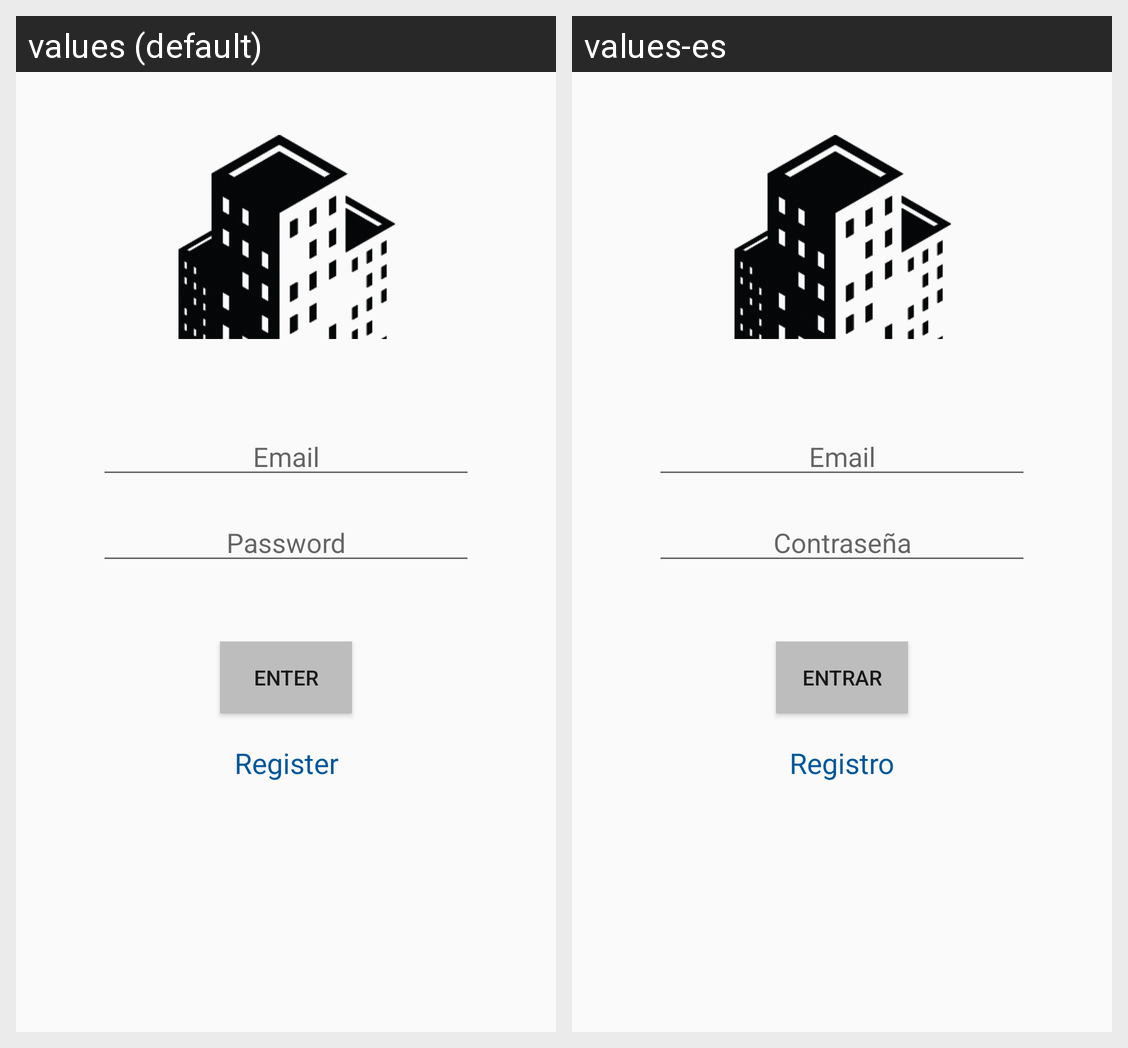

This grid shows one Android layout under two languages. Give, for every string resource on the screen, its name, the default text and each shown locale's text.
Android screen res/layout/activity_main.xml rendered under 2 locales, left to right: values (default), values-es. Device: Nexus 5 (rendered at 1080×1920; each locale shown at half size, 540×960, under a caption strip naming it); theme AppTheme.
Strings drawn on this screen, with the default value and each locale's value (text and hints the layout hard-codes, and strings that could not be matched under every locale, appear in the picture but are not listed):

email
  values: Email
  values-es: Email

password
  values: Password
  values-es: Contraseña

enter
  values: Enter
  values-es: Entrar

register
  values: Register
  values-es: Registro
